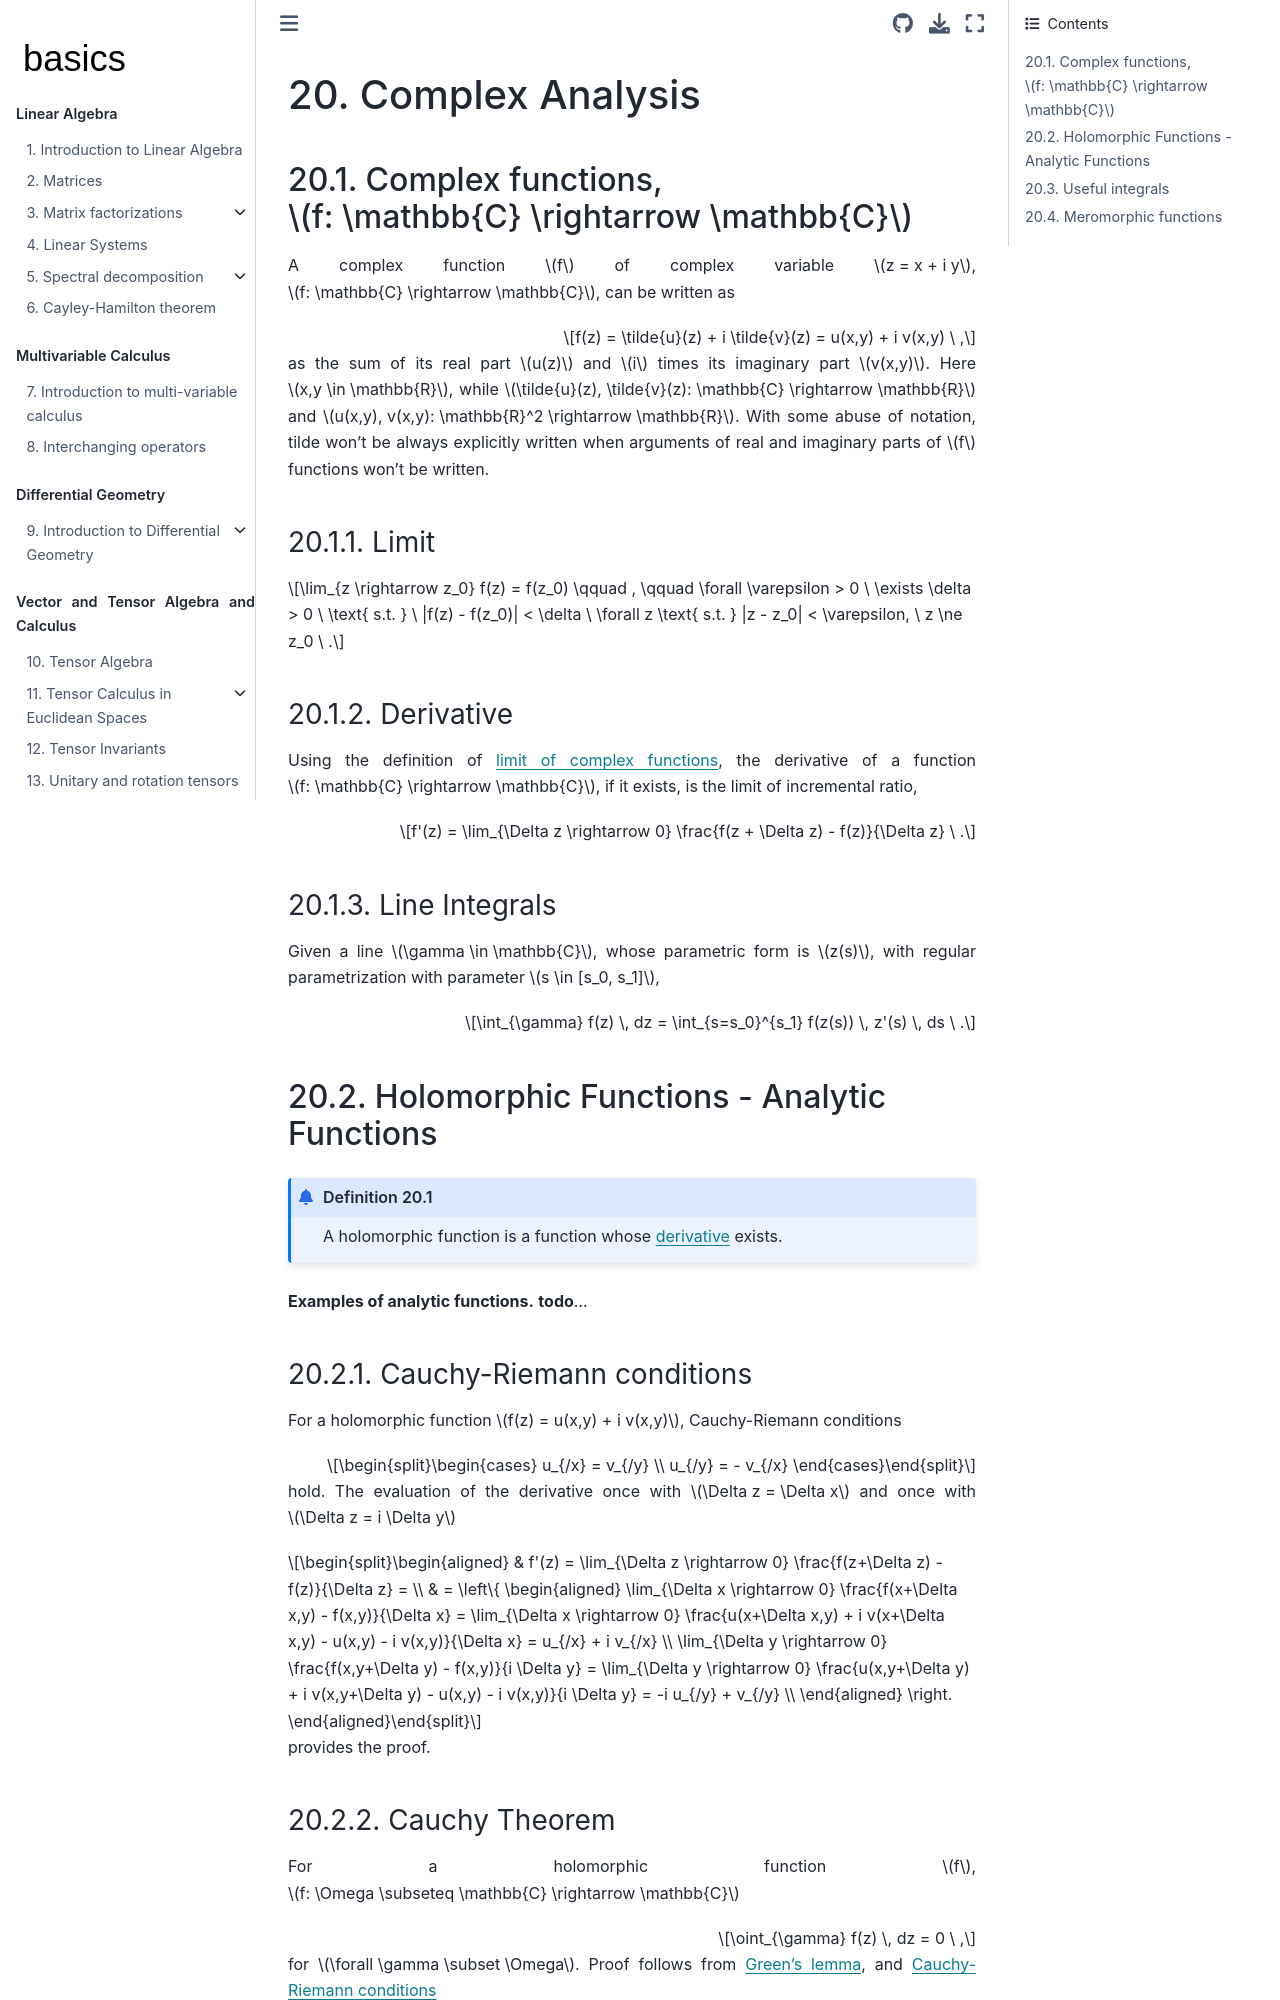

repository: Basics2022/bbooks-math-miscellanea · page: ch/complex/analysis.html · generator: jekyll

(complex:analysis)=
# Complex Analysis

(complex:analysis:fun)=
## Complex functions, $f: \mathbb{C} \rightarrow \mathbb{C}$

A complex function $f$ of complex variable $z = x + i y$, $f: \mathbb{C} \rightarrow \mathbb{C}$, can be written as

$$f(z) = \tilde{u}(z) + i \tilde{v}(z) = u(x,y) + i v(x,y) \ ,$$

as the sum of its real part $u(z)$ and $i$ times its imaginary part $v(x,y)$. Here $x,y \in \mathbb{R}$, while $\tilde{u}(z), \tilde{v}(z): \mathbb{C} \rightarrow \mathbb{R}$ and $u(x,y), v(x,y): \mathbb{R}^2 \rightarrow \mathbb{R}$. With some abuse of notation, tilde won't be always explicitly written when arguments of real and imaginary parts of $f$ functions won't be written.

(complex:analysis:fun:limit)=
### Limit

$$\lim_{z \rightarrow z_0} f(z) = f(z_0) \qquad , \qquad \forall \varepsilon > 0 \ \exists \delta > 0 \ \text{ s.t. } \  |f(z) - f(z_0)| < \delta \ \forall z \text{ s.t. } |z - z_0| < \varepsilon, \ z \ne z_0 \ .$$

(complex:analysis:fun:derivative)=
### Derivative

Using the definition of [limit of complex functions](complex:analysis:fun:derivative), the derivative of a function $f: \mathbb{C} \rightarrow \mathbb{C}$, if it exists, is the limit of incremental ratio,

$$f'(z) = \lim_{\Delta z \rightarrow 0} \frac{f(z + \Delta z) - f(z)}{\Delta z} \ .$$

(complex:analysis:fun:line-integral)=
### Line Integrals

Given a line $\gamma \in \mathbb{C}$, whose parametric form is $z(s)$, with regular parametrization with parameter $s \in [s_0, s_1]$, 

$$\int_{\gamma} f(z) \, dz = \int_{s=s_0}^{s_1} f(z(s)) \, z'(s) \, ds \ .$$

(complex:analysis:holo-fun)=
## Holomorphic Functions - Analytic Functions

```{prf:definition}
A holomorphic function is a function whose [derivative](complex:analysis:fun:derivative) exists.
```

**Examples of analytic functions.** **todo**...

(complex:analysis:holo-fun:cauchy-riemann)=
### Cauchy-Riemann conditions

For a holomorphic function $f(z) = u(x,y) + i v(x,y)$, Cauchy-Riemann conditions

$$\begin{cases}
u_{/x} = v_{/y} \\
u_{/y} = - v_{/x}
\end{cases}$$

hold. The evaluation of the derivative once with $\Delta z = \Delta x$ and once with $\Delta z = i \Delta y$

$$\begin{aligned}
& f'(z) = \lim_{\Delta z \rightarrow 0} \frac{f(z+\Delta z) - f(z)}{\Delta z} = \\ 
& = \left\{
\begin{aligned}
  \lim_{\Delta x \rightarrow 0} \frac{f(x+\Delta x,y) - f(x,y)}{\Delta x} = \lim_{\Delta x \rightarrow 0} \frac{u(x+\Delta x,y) + i v(x+\Delta x,y) - u(x,y) - i v(x,y)}{\Delta x} = u_{/x} + i v_{/x} \\ 
  \lim_{\Delta y \rightarrow 0} \frac{f(x,y+\Delta y) - f(x,y)}{i \Delta y} = \lim_{\Delta y \rightarrow 0}  \frac{u(x,y+\Delta y) + i v(x,y+\Delta y) - u(x,y) - i v(x,y)}{i \Delta y} = -i u_{/y} + v_{/y} \\ 
\end{aligned}
\right.
\end{aligned}$$

provides the proof.

(complex:analysis:holo-fun:cauchy-thm)=
